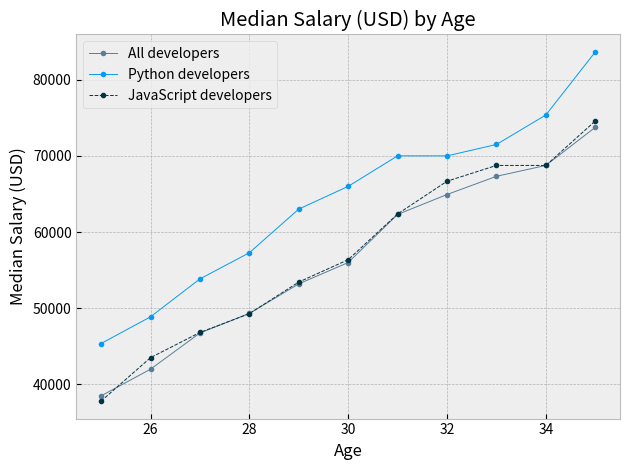

Reproduce this figure in Python.
from matplotlib import pyplot as plt

plt.style.use('bmh')


# Median Developer Salaries by Age
age_x = [25, 26, 27, 28, 29, 30, 31, 32, 33, 34, 35]

dev_y = [38496, 42000, 46752, 49320, 53200,
         56000, 62316, 64928, 67317, 68748, 73752]

plt.plot(age_x, dev_y, color='#5a7d9a', linestyle='-', marker='.', linewidth=0.7, label='All developers')

# Median Python Developer Salaries by Age

py_dev_y = [45372, 48876, 53850, 57287, 63016,
            65998, 70003, 70000, 71496, 75370, 83640]

plt.plot(age_x, py_dev_y, '.-', color='#069af3', linewidth=0.7, label='Python developers')

js_dev_y = [37810, 43515, 46823, 49293, 53437,
            56373, 62375, 66674, 68745, 68746, 74583]

plt.plot(age_x, js_dev_y, '.--', color='#033441', linewidth=0.7, label='JavaScript developers')



plt.xlabel('Age')
plt.ylabel('Median Salary (USD)')
plt.title('Median Salary (USD) by Age')

plt.legend()

plt.tight_layout()
plt.savefig('plot.png')

plt.show()
